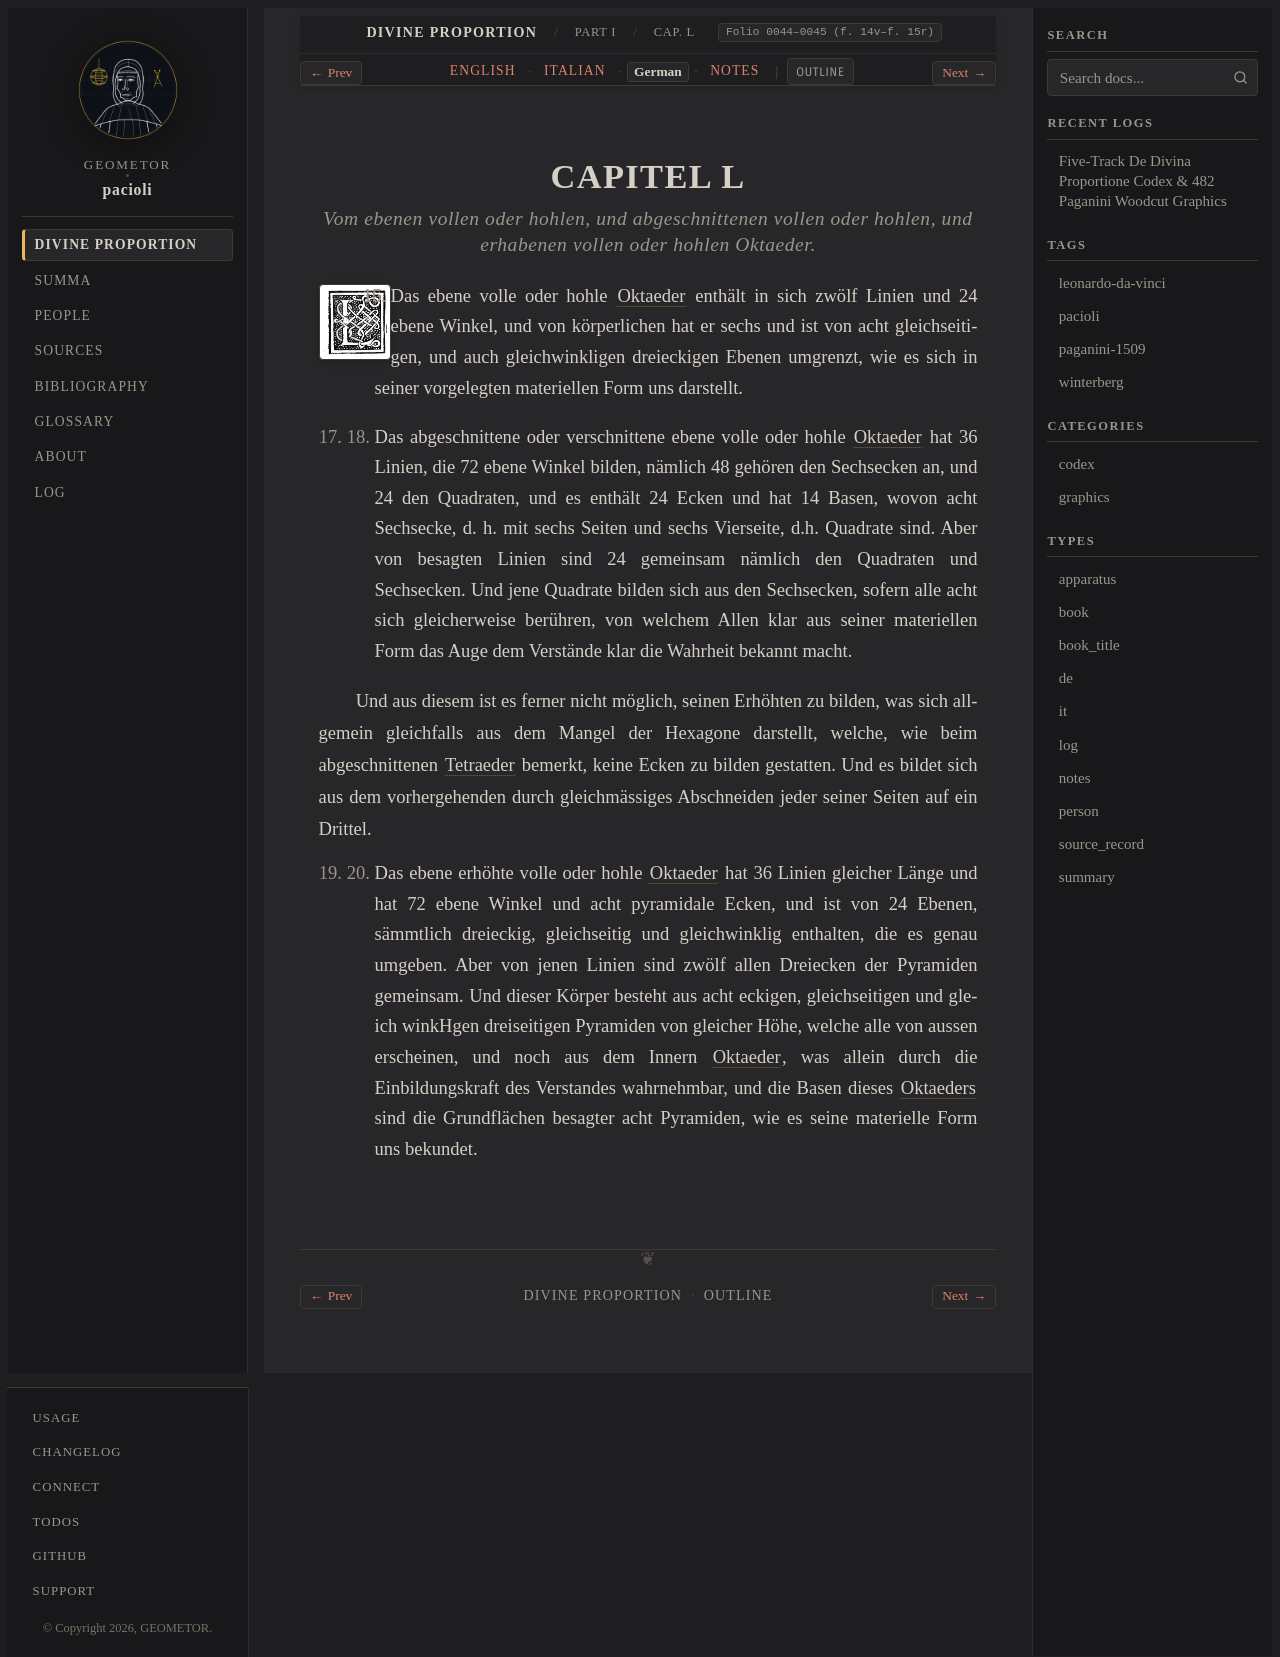

repository: geometor/pacioli · page: de_divina_proportione/compendio/cap_50/de.html · generator: sphinx

:type: de
:tracks: English: index | Italian: it | German: de | Notes: notes
:layout: book
:canonical_id: Cap. L
:folio: 0044–0045 (f. 14v–f. 15r)

.. _compendio-cap_50-de:

CAPITEL L
=========

.. rubric:: Vom ebenen vollen oder hohlen, und abgeschnittenen vollen oder hohlen, und erhabenen vollen oder hohlen Oktaeder.

.. folio:: 0044–0045 (f. 14v–f. 15r)
   :initial: 0044.c2.png

XV. XVI. Das ebene volle oder hohle :term:`Oktaeder <octahedron>` enthält in sich zwölf Linien und 24 ebene Winkel, und von körperlichen hat er sechs und ist von acht gleichseitigen, und auch gleichwinkligen dreieckigen Ebenen umgrenzt, wie es sich in seiner vorgelegten materiellen Form uns darstellt.

XVII. XVIII. Das abgeschnittene oder verschnittene ebene volle oder hohle :term:`Oktaeder <octahedron>` hat 36 Linien, die 72 ebene Winkel bilden, nämlich 48 gehören den Sechsecken an, und 24 den Quadraten, und es enthält 24 Ecken und hat 14 Basen, wovon acht Sechsecke, d. h. mit sechs Seiten und sechs Vierseite, d.h. Quadrate sind. Aber von besagten Linien sind 24 gemeinsam nämlich den Quadraten und Sechsecken. Und jene Quadrate bilden sich aus den Sechsecken, sofern alle acht sich gleicherweise berühren, von welchem Allen klar aus seiner materiellen Form das Auge dem Verstände klar die Wahrheit bekannt macht.

Und aus diesem ist es ferner nicht möglich, seinen Erhöhten zu bilden, was sich allgemein gleichfalls aus dem Mangel der Hexagone darstellt, welche, wie beim abgeschnittenen :term:`Tetraeder <tetrahedron>` bemerkt, keine Ecken zu bilden gestatten. Und es bildet sich aus dem vorhergehenden durch gleichmässiges Abschneiden jeder seiner Seiten auf ein Drittel.

XIX. XX. Das ebene erhöhte volle oder hohle :term:`Oktaeder <octahedron>` hat 36 Linien gleicher Länge und hat 72 ebene Winkel und acht pyramidale Ecken, und ist von 24 Ebenen, sämmtlich dreieckig, gleichseitig und gleichwinklig enthalten, die es genau umgeben. Aber von jenen Linien sind zwölf allen Dreiecken der Pyramiden gemeinsam. Und dieser Körper besteht aus acht eckigen, gleichseitigen und gleich winkHgen dreiseitigen Pyramiden von gleicher Höhe, welche alle von aussen erscheinen, und noch aus dem Innern :term:`Oktaeder <octahedron>`, was allein durch die Einbildungskraft des Verstandes wahrnehmbar, und die Basen dieses :term:`Oktaeders <octahedron>` sind die Grundflächen besagter acht Pyramiden, wie es seine materielle Form uns bekundet.
